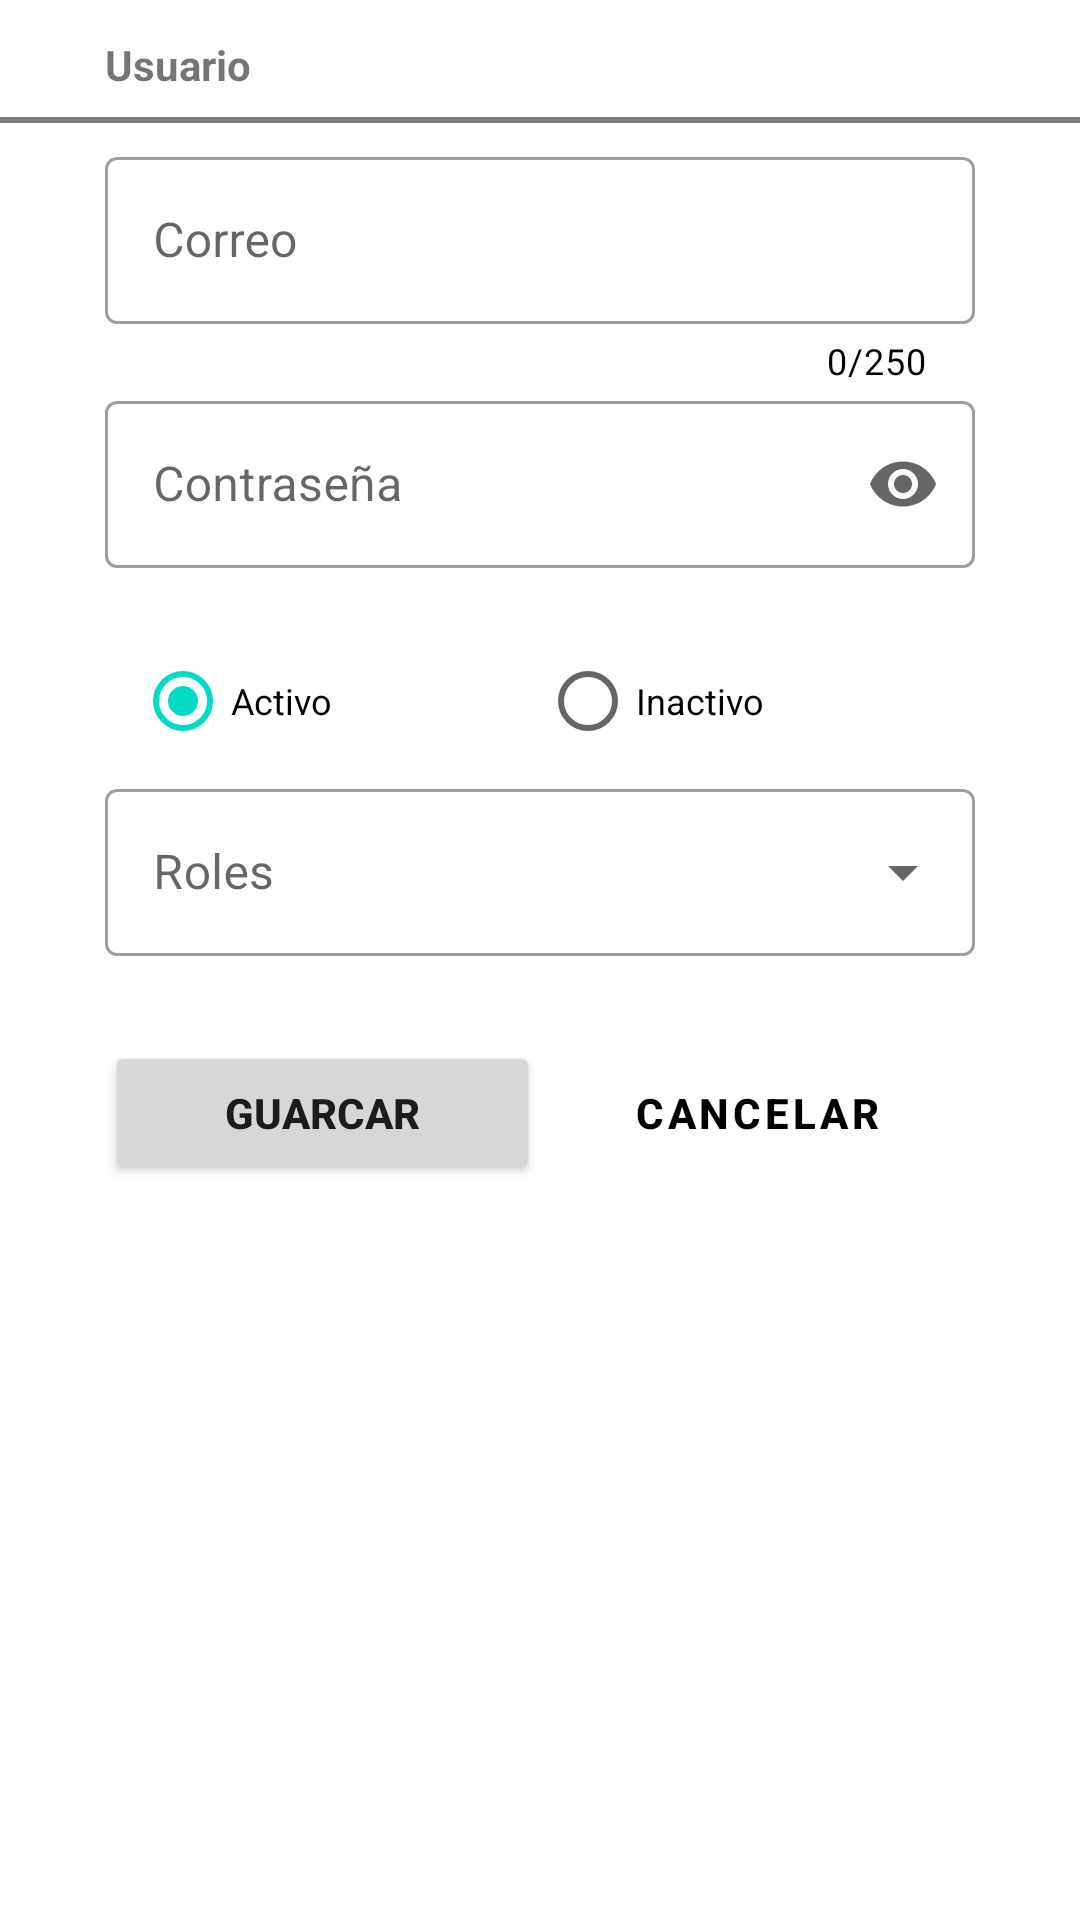

This screen was rendered from an Android layout file. Write that file and the resources it references.
<!-- AndroidManifest.xml: application theme Theme.App_electroh -->
<!-- res/layout/dialog_usuario.xml -->
<?xml version="1.0" encoding="utf-8"?>
<androidx.constraintlayout.widget.ConstraintLayout xmlns:android="http://schemas.android.com/apk/res/android"
    xmlns:app="http://schemas.android.com/apk/res-auto"
    android:layout_width="match_parent"
    android:layout_height="match_parent"
    xmlns:tools="http://schemas.android.com/tools">

    <TextView
        android:id="@+id/textView1"
        android:layout_width="wrap_content"
        android:layout_height="wrap_content"
        android:layout_marginStart="@dimen/margin_default"
        android:layout_marginTop="@dimen/margin_12dp"
        app:layout_constraintStart_toStartOf="parent"
        app:layout_constraintTop_toTopOf="parent"
        android:text="Usuario"
        android:textStyle="bold"
        android:textSize="@dimen/text_size14"/>
    <TextView
        android:id="@+id/textView2"
        android:layout_width="match_parent"
        android:layout_height="2dp"
        android:layout_marginTop="8dp"
        app:layout_constraintEnd_toEndOf="parent"
        app:layout_constraintStart_toStartOf="parent"
        app:layout_constraintTop_toBottomOf="@+id/textView1"
        android:background="@color/gray500"/>


    <LinearLayout
        android:layout_width="match_parent"
        android:layout_height="match_parent"
        android:layout_margin="@dimen/margin_default"
        android:paddingTop="@dimen/padding_12dp"
        app:layout_constraintEnd_toEndOf="parent"
        app:layout_constraintStart_toStartOf="parent"
        app:layout_constraintTop_toBottomOf="@+id/textView2"
    android:orientation="vertical">

        
        <ImageView
            android:layout_width="100dp"
            android:layout_height="100dp"
            android:layout_gravity="center"
            android:visibility="gone"
            android:src="@drawable/ic_menu_camera"/>
        <TextView
            android:layout_width="wrap_content"
            android:layout_height="wrap_content"
            android:layout_gravity="center"
            android:visibility="gone"
            android:layout_marginTop="-15dp"
            android:text="Seleccionar foto"/>

        <com.google.android.material.textfield.TextInputLayout
            android:id="@+id/txtCorreo"
            style="@style/Widget.MaterialComponents.TextInputLayout.OutlinedBox"
            android:layout_width="match_parent"
            android:layout_height="wrap_content"
            app:counterEnabled="true"
            app:counterMaxLength="250"
            app:counterTextColor="@color/black"
            app:endIconMode="clear_text"
            app:endIconTint="@color/black"
            app:errorEnabled="true"
            app:startIconDrawable="@drawable/ic_edit_24">

            <com.google.android.material.textfield.TextInputEditText
                android:layout_width="match_parent"
                android:layout_height="wrap_content"
                android:hint="@string/txt_correo"
                android:inputType="textEmailAddress"
                android:maxLength="200" />
        </com.google.android.material.textfield.TextInputLayout>

        <com.google.android.material.textfield.TextInputLayout
            android:id="@+id/txtPassword"
            style="@style/Widget.MaterialComponents.TextInputLayout.OutlinedBox"
            android:layout_width="match_parent"
            android:layout_height="wrap_content"
            app:counterTextColor="@color/black"
            app:boxBackgroundMode="outline"
            app:endIconMode="password_toggle"
            app:errorEnabled="true">

            <com.google.android.material.textfield.TextInputEditText
                android:layout_width="match_parent"
                android:layout_height="wrap_content"
                android:hint="@string/txt_contrasena"
                android:inputType="textPassword"
                android:maxLength="10"/>
        </com.google.android.material.textfield.TextInputLayout>

        
        <RadioGroup
            android:id="@+id/rbGroupEstado"
            android:layout_width="match_parent"
            android:layout_height="wrap_content"
            android:checkedButton="@+id/rbActivo"
            android:orientation="horizontal"
            android:paddingLeft="10dp"
            android:paddingRight="10dp">

            <RadioButton
                android:id="@+id/rbActivo"
                android:layout_width="match_parent"
                android:layout_height="match_parent"
                android:layout_weight="1"
                android:text="@string/rb_activo"
                android:textSize="@dimen/text_size_default"
                android:theme="@style/Widget.AppCompat.CompoundButton.RadioButton" />

            <RadioButton

                android:id="@+id/rbInactivo"
                android:layout_width="match_parent"
                android:layout_height="match_parent"
                android:layout_weight="1"
                android:text="@string/rb_inactivo"
                android:textSize="12sp"
                android:theme="@style/Widget.AppCompat.CompoundButton.RadioButton" />
        </RadioGroup>

        <com.google.android.material.textfield.TextInputLayout
            android:id="@+id/cbRoles"
            style="@style/Widget.MaterialComponents.TextInputLayout.OutlinedBox.ExposedDropdownMenu"
            android:layout_width="match_parent"
            android:layout_height="wrap_content"
            app:errorEnabled="true">
            <AutoCompleteTextView
                android:id="@+id/cbTipo"
                android:hint="@string/txt_roles"
                android:layout_width="match_parent"
                android:layout_height="wrap_content" />
        </com.google.android.material.textfield.TextInputLayout>

        <com.google.android.material.chip.ChipGroup
            android:id="@+id/selectRol"
            android:layout_width="match_parent"
            android:layout_height="wrap_content"
            android:layout_margin="@dimen/margin_4dp"/>

        
        <LinearLayout
            android:id="@+id/bottom_bar"
            android:layout_width="match_parent"
            android:layout_height="wrap_content"
            android:paddingBottom="@dimen/padding_default">
            <Button
                android:id="@+id/bnGuardar"
                android:layout_width="match_parent"
                android:layout_height="wrap_content"
                android:layout_weight="1"
                android:text="Guarcar"
                android:textStyle="bold" />
            <Button
                android:id="@+id/bnCancelar"
                style="?attr/buttonBarButtonStyle"
                android:layout_width="match_parent"
                android:layout_height="wrap_content"
                android:layout_weight="1"
                android:text="Cancelar"
                android:textColor="@color/black"
                android:textStyle="bold" />
        </LinearLayout>

    </LinearLayout>


</androidx.constraintlayout.widget.ConstraintLayout>
<!-- resources referenced by this layout -->
<resources>
  <color name="black">#FF000000</color>
  <color name="gray500">#7C7C7C</color>
  <dimen name="margin_12dp">12dp</dimen>
  <dimen name="margin_4dp">4dp</dimen>
  <dimen name="margin_default">35dp</dimen>
  <dimen name="padding_12dp">12dp</dimen>
  <dimen name="padding_default">35dp</dimen>
  <dimen name="text_size14">14dp</dimen>
  <dimen name="text_size_default">12dp</dimen>
  <string name="rb_activo">Activo</string>
  <string name="rb_inactivo">Inactivo</string>
  <string name="txt_contrasena">Contraseña</string>
  <string name="txt_correo">Correo</string>
  <string name="txt_roles">Roles</string>
  <style name="Theme.App_electroh" parent="Theme.MaterialComponents.DayNight.NoActionBar">
          
          <item name="colorPrimary">@color/blue</item>
          <item name="colorPrimaryVariant">@color/purple_700</item>
          <item name="colorOnPrimary">@color/white</item>
          
          <item name="colorSecondary">@color/teal_200</item>
          <item name="colorSecondaryVariant">@color/teal_700</item>
          <item name="colorOnSecondary">@color/black</item>
          
          <item name="android:statusBarColor" tools:targetApi="l">?attr/colorPrimary</item>
          
      </style>
  <color name="blue">#001085</color>
  <color name="purple_700">#FF3700B3</color>
  <color name="white">#FFFFFFFF</color>
  <color name="teal_200">#FF03DAC5</color>
  <color name="teal_700">#FF018786</color>
</resources>
